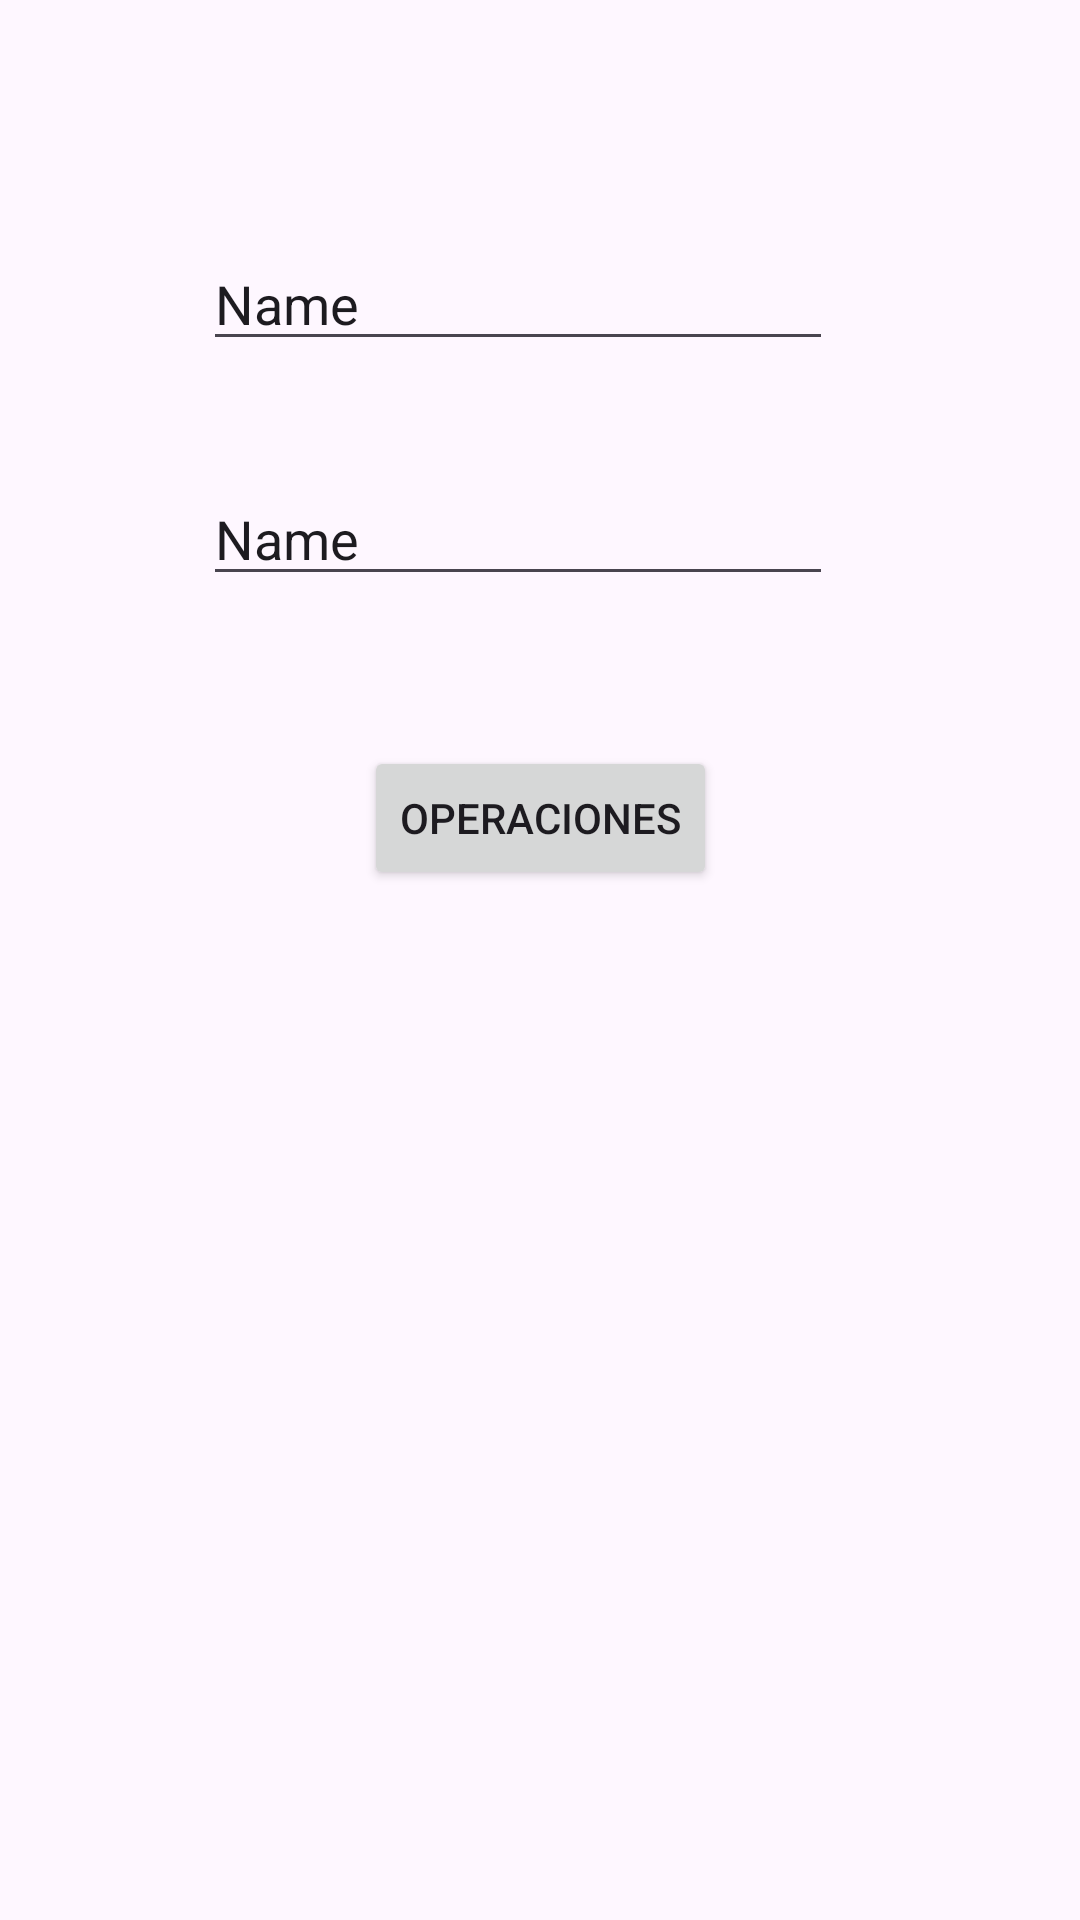

This screen was rendered from an Android layout file. Write that file and the resources it references.
<!-- AndroidManifest.xml: application theme Theme.Parcialkotlin -->
<!-- res/layout/activity_main.xml -->
<?xml version="1.0" encoding="utf-8"?>
<androidx.constraintlayout.widget.ConstraintLayout xmlns:android="http://schemas.android.com/apk/res/android"
    xmlns:app="http://schemas.android.com/apk/res-auto"
    xmlns:tools="http://schemas.android.com/tools"
    android:layout_width="match_parent"
    android:layout_height="match_parent"
    tools:context=".MainActivity">

    <EditText
        android:id="@+id/num1"
        android:layout_width="wrap_content"
        android:layout_height="wrap_content"
        android:ems="10"
        android:inputType="text"
        android:text="Name"
        app:layout_constraintBottom_toBottomOf="parent"
        app:layout_constraintEnd_toEndOf="parent"
        app:layout_constraintHorizontal_bias="0.452"
        app:layout_constraintStart_toStartOf="parent"
        app:layout_constraintTop_toTopOf="parent"
        app:layout_constraintVertical_bias="0.132" />

    <EditText
        android:id="@+id/num2"
        android:layout_width="wrap_content"
        android:layout_height="wrap_content"
        android:ems="10"
        android:inputType="text"
        android:text="Name"
        app:layout_constraintBottom_toBottomOf="parent"
        app:layout_constraintEnd_toEndOf="parent"
        app:layout_constraintHorizontal_bias="0.452"
        app:layout_constraintStart_toStartOf="parent"
        app:layout_constraintTop_toTopOf="parent"
        app:layout_constraintVertical_bias="0.263" />

    <Button
        android:id="@+id/suma"
        android:layout_width="wrap_content"
        android:layout_height="wrap_content"
        android:text="Operaciones"
        app:layout_constraintBottom_toBottomOf="parent"
        app:layout_constraintEnd_toEndOf="parent"
        app:layout_constraintStart_toStartOf="parent"
        app:layout_constraintTop_toTopOf="parent"
        app:layout_constraintVertical_bias="0.42" />

</androidx.constraintlayout.widget.ConstraintLayout>
<!-- resources referenced by this layout -->
<resources>
  <style name="Theme.Parcialkotlin" parent="Base.Theme.Parcialkotlin" />
  <style name="Base.Theme.Parcialkotlin" parent="Theme.Material3.DayNight.NoActionBar">
          
          
      </style>
</resources>
